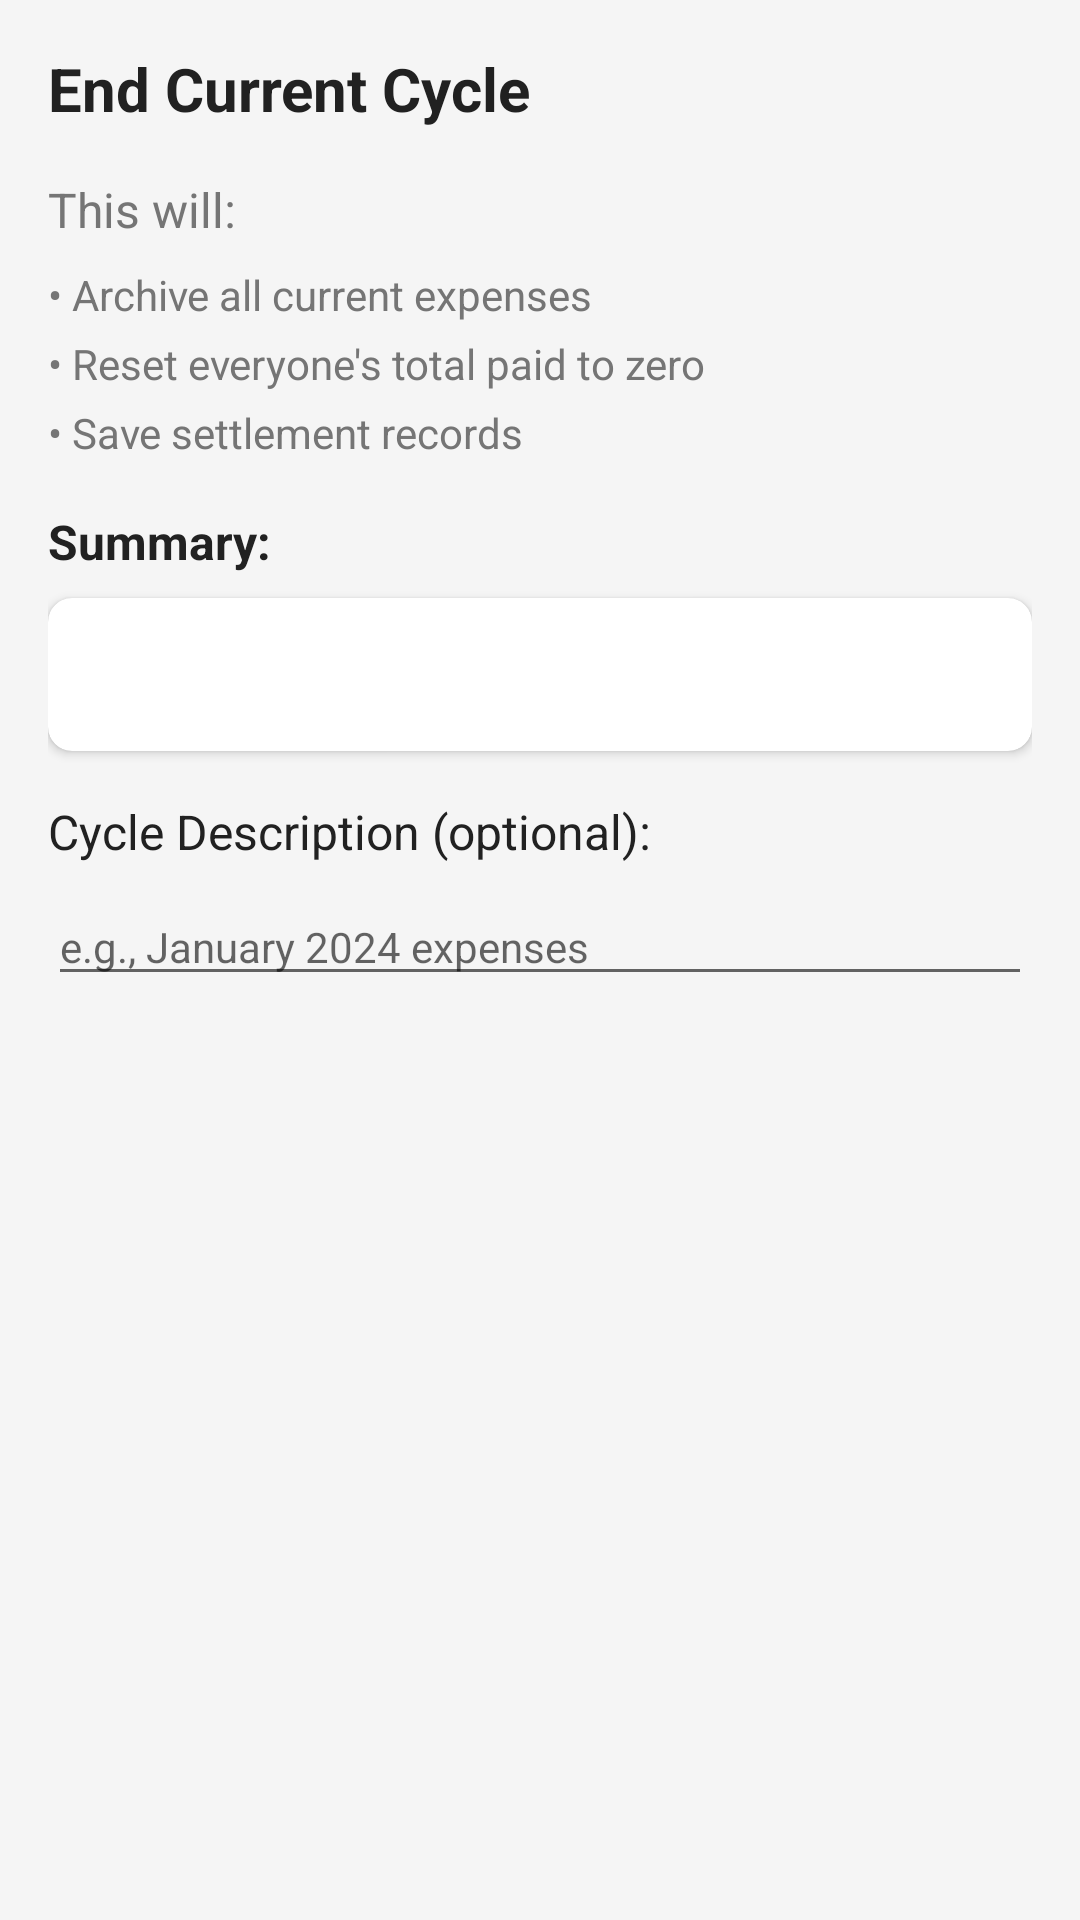

Layout XML and referenced resources for this Android screen:
<!-- AndroidManifest.xml: application theme Theme.ExpenseManager -->
<!-- res/layout/dialog_end_cycle.xml -->
<?xml version="1.0" encoding="utf-8"?>
<LinearLayout xmlns:android="http://schemas.android.com/apk/res/android"
    android:layout_width="match_parent"
    android:layout_height="wrap_content"
    xmlns:app="http://schemas.android.com/apk/res-auto"
    android:orientation="vertical"
    android:padding="16dp">

    <TextView
        android:layout_width="wrap_content"
        android:layout_height="wrap_content"
        android:text="End Current Cycle"
        android:textSize="20sp"
        android:textStyle="bold"
        android:textColor="@color/textPrimary"
        android:layout_marginBottom="16dp"/>

    <TextView
        android:layout_width="wrap_content"
        android:layout_height="wrap_content"
        android:text="This will:"
        android:textSize="16sp"
        android:textColor="@color/textSecondary"
        android:layout_marginBottom="8dp"/>

    <TextView
        android:layout_width="wrap_content"
        android:layout_height="wrap_content"
        android:text="• Archive all current expenses"
        android:textSize="14sp"
        android:textColor="@color/textSecondary"
        android:layout_marginBottom="4dp"/>

    <TextView
        android:layout_width="wrap_content"
        android:layout_height="wrap_content"
        android:text="• Reset everyone's total paid to zero"
        android:textSize="14sp"
        android:textColor="@color/textSecondary"
        android:layout_marginBottom="4dp"/>

    <TextView
        android:layout_width="wrap_content"
        android:layout_height="wrap_content"
        android:text="• Save settlement records"
        android:textSize="14sp"
        android:textColor="@color/textSecondary"
        android:layout_marginBottom="16dp"/>

    <TextView
        android:layout_width="wrap_content"
        android:layout_height="wrap_content"
        android:text="Summary:"
        android:textSize="16sp"
        android:textStyle="bold"
        android:textColor="@color/textPrimary"
        android:layout_marginBottom="8dp"/>

    <androidx.cardview.widget.CardView
        android:layout_width="match_parent"
        android:layout_height="wrap_content"
        android:layout_marginBottom="16dp"
        app:cardCornerRadius="8dp"
        app:cardElevation="2dp">

        <TextView
            android:id="@+id/tvSummary"
            android:layout_width="match_parent"
            android:layout_height="wrap_content"
            android:padding="16dp"
            android:textSize="14sp"
            android:textColor="@color/textSecondary"
            android:lineSpacingExtra="4dp"/>

    </androidx.cardview.widget.CardView>

    <TextView
        android:layout_width="wrap_content"
        android:layout_height="wrap_content"
        android:text="Cycle Description (optional):"
        android:textSize="16sp"
        android:textColor="@color/textPrimary"
        android:layout_marginBottom="8dp"/>

    <EditText
        android:id="@+id/etDescription"
        android:layout_width="match_parent"
        android:layout_height="wrap_content"
        android:hint="e.g., January 2024 expenses"
        android:textSize="14sp"
        android:maxLines="2"/>

</LinearLayout>
<!-- resources referenced by this layout -->
<resources>
  <color name="textPrimary">#212121</color>
  <color name="textSecondary">#757575</color>
  <style name="Theme.ExpenseManager" parent="Theme.MaterialComponents.DayNight.NoActionBar">
          
          <item name="colorPrimary">@color/primaryColor</item>
          <item name="colorPrimaryVariant">@color/primaryDark</item>
          <item name="colorOnPrimary">@color/white</item>
  
          
          <item name="colorSecondary">@color/accentColor</item>
          <item name="colorSecondaryVariant">@color/accentDark</item>
          <item name="colorOnSecondary">@color/black</item>
  
          
          <item name="android:statusBarColor">?attr/colorPrimaryVariant</item>
  
          
          <item name="android:windowBackground">@color/light_background</item>
      </style>
  <color name="primaryColor">#6200EE</color>
  <color name="primaryDark">#3700B3</color>
  <color name="white">#FFFFFF</color>
  <color name="accentColor">#03DAC5</color>
  <color name="accentDark">#018786</color>
  <color name="black">#FF000000</color>
  <color name="light_background">#F5F5F5</color>
</resources>
